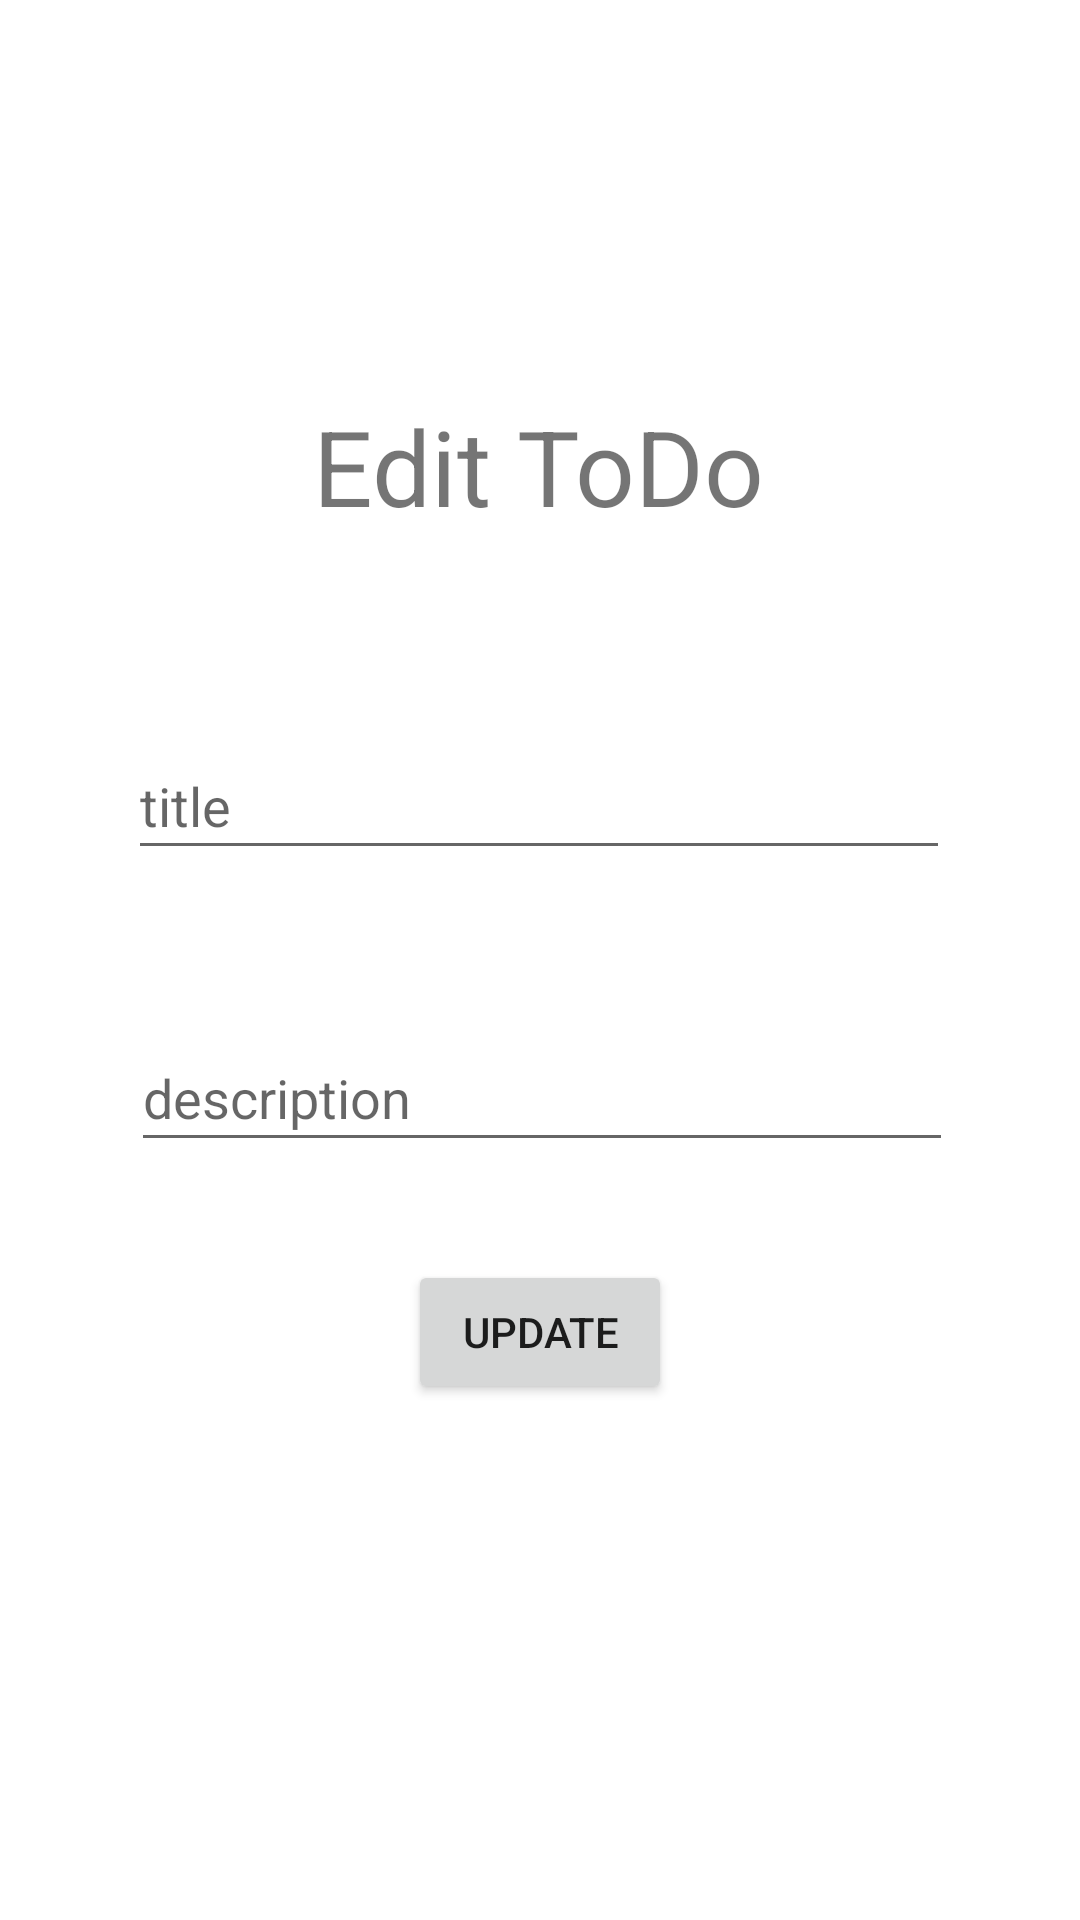

Layout XML and referenced resources for this Android screen:
<!-- AndroidManifest.xml: application theme Theme.ToDoKeepingApp -->
<!-- res/layout/activity_edit_to_do.xml -->
<?xml version="1.0" encoding="utf-8"?>
<androidx.constraintlayout.widget.ConstraintLayout xmlns:android="http://schemas.android.com/apk/res/android"
    xmlns:app="http://schemas.android.com/apk/res-auto"
    xmlns:tools="http://schemas.android.com/tools"
    android:layout_width="match_parent"
    android:layout_height="match_parent"
    tools:context=".EditToDo">

    <TextView
        android:id="@+id/textView"
        android:layout_width="wrap_content"
        android:layout_height="wrap_content"
        android:layout_marginTop="132dp"
        android:text="Edit ToDo"
        android:textFontWeight="8"
        android:textSize="35dp"
        app:layout_constraintBottom_toTopOf="@+id/editToDoTitle"
        app:layout_constraintEnd_toEndOf="parent"
        app:layout_constraintHorizontal_bias="0.497"
        app:layout_constraintStart_toStartOf="parent"
        app:layout_constraintTop_toTopOf="parent"
        app:layout_constraintVertical_bias="0.0" />


    <EditText
        android:id="@+id/editToDoTitle"
        android:layout_width="274dp"
        android:layout_height="46dp"
        android:layout_marginTop="244dp"
        android:ems="10"
        android:hint="title"
        android:inputType="textPersonName"
        android:minHeight="48dp"
        app:layout_constraintEnd_toEndOf="parent"
        app:layout_constraintHorizontal_bias="0.497"
        app:layout_constraintStart_toStartOf="parent"
        app:layout_constraintTop_toTopOf="parent" />

    <EditText
        android:id="@+id/editToDoDescription"
        android:layout_width="274dp"
        android:layout_height="46dp"
        android:layout_marginStart="1dp"
        android:layout_marginTop="51dp"
        android:ems="10"
        android:hint="description"
        android:inputType="textPersonName"
        android:minHeight="48dp"
        app:layout_constraintBottom_toTopOf="@+id/editUpdate"
        app:layout_constraintEnd_toEndOf="parent"
        app:layout_constraintHorizontal_bias="0.0"
        app:layout_constraintStart_toStartOf="@+id/editToDoTitle"
        app:layout_constraintTop_toBottomOf="@+id/editToDoTitle"
        app:layout_constraintVertical_bias="0.007" />

    <Button
        android:id="@+id/editUpdate"
        android:layout_width="wrap_content"
        android:layout_height="wrap_content"
        android:layout_marginBottom="172dp"
        android:text="Update"
        app:layout_constraintBottom_toBottomOf="parent"
        app:layout_constraintEnd_toEndOf="parent"
        app:layout_constraintStart_toStartOf="parent" />
</androidx.constraintlayout.widget.ConstraintLayout>
<!-- resources referenced by this layout -->
<resources>
  <style name="Theme.ToDoKeepingApp" parent="Theme.MaterialComponents.DayNight.DarkActionBar">
          
          <item name="colorPrimary">@color/purple_500</item>
          <item name="colorPrimaryVariant">@color/purple_700</item>
          <item name="colorOnPrimary">@color/white</item>
          
          <item name="colorSecondary">@color/teal_200</item>
          <item name="colorSecondaryVariant">@color/teal_700</item>
          <item name="colorOnSecondary">@color/black</item>
          
          <item name="android:statusBarColor">?attr/colorPrimaryVariant</item>
          
      </style>
  <!-- not gathered from this repository: default colours our renderer supplied (Android Studio template values) -->
  <color name="purple_500">#FF6200EE</color>
  <color name="purple_700">#FF3700B3</color>
  <color name="teal_200">#FF03DAC5</color>
  <color name="teal_700">#FF018786</color>
  <color name="black">#FF000000</color>
  <color name="white">#FFFFFFFF</color>
</resources>
